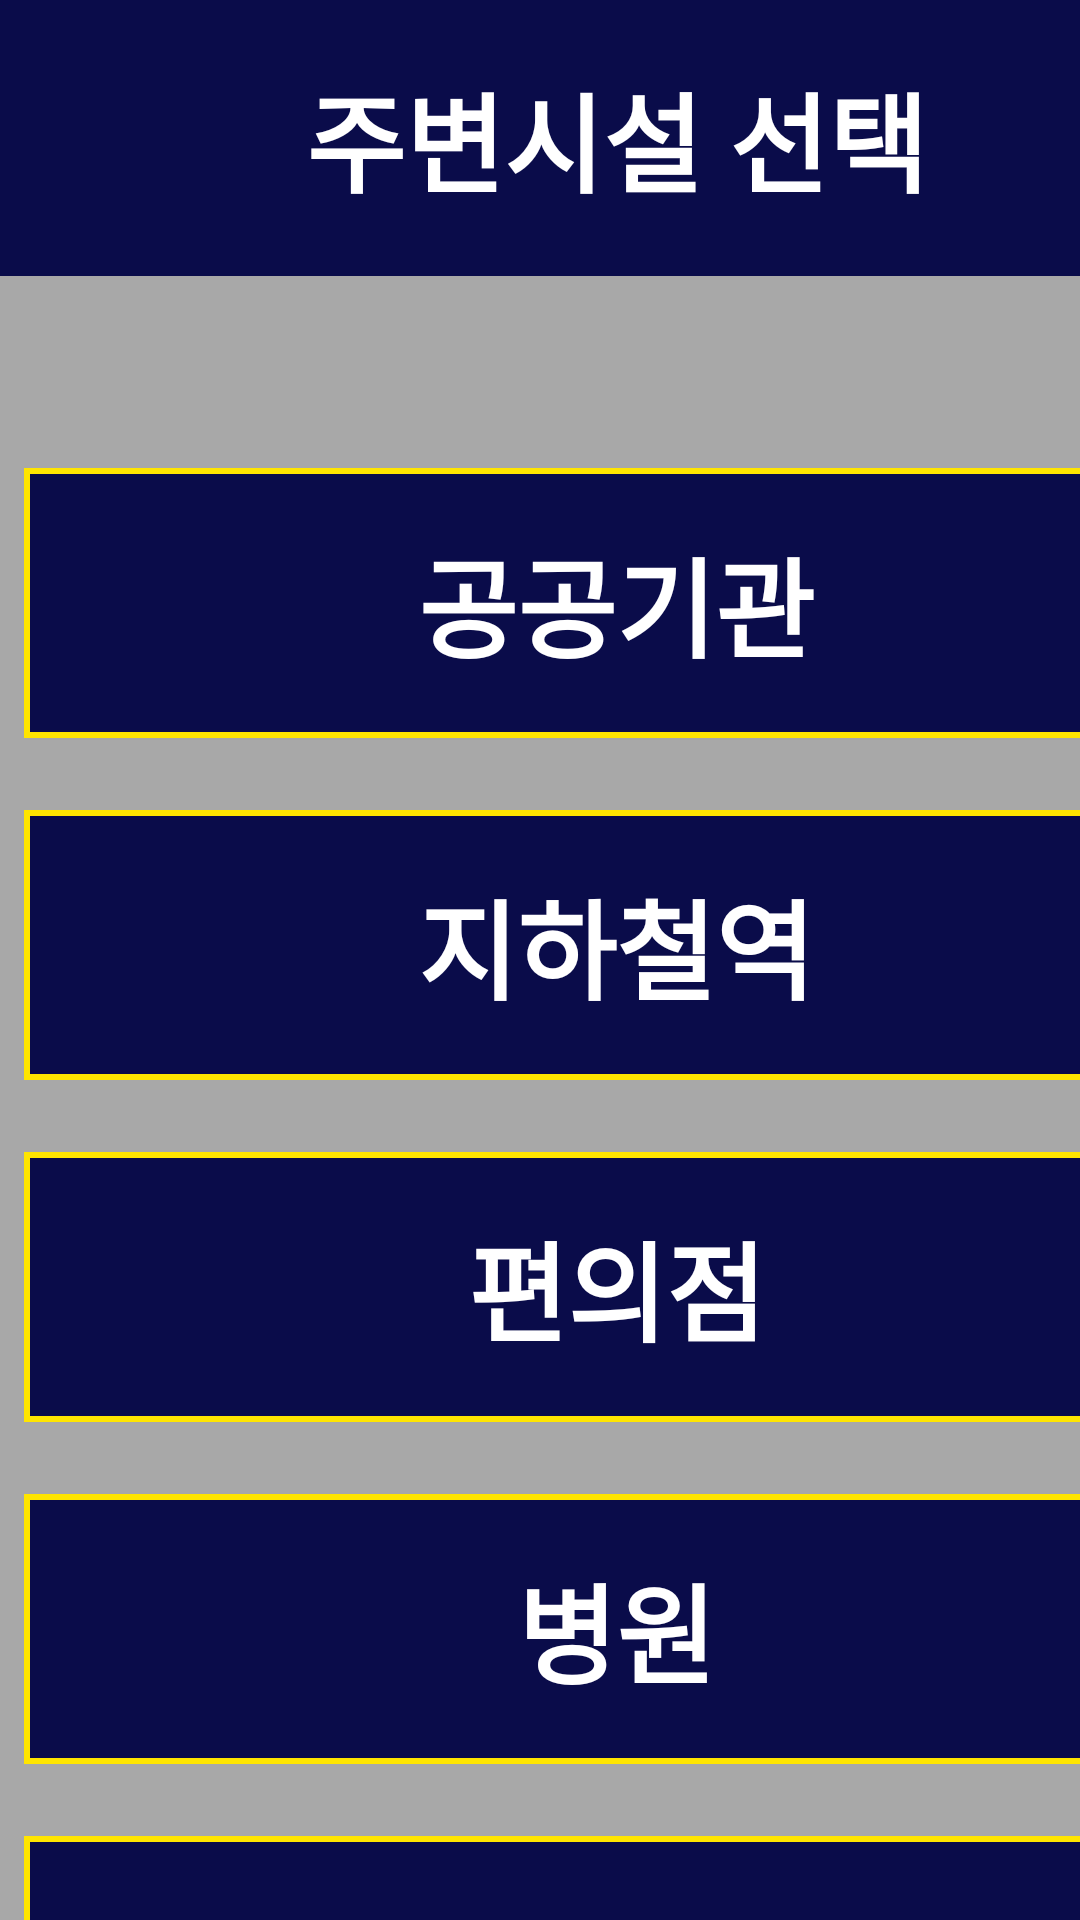

This screen was rendered from an Android layout file. Write that file and the resources it references.
<!-- AndroidManifest.xml: application theme Theme.AppCompat -->
<!-- res/layout/surrounding.xml -->
<?xml version="1.0" encoding="utf-8"?>
<androidx.constraintlayout.widget.ConstraintLayout xmlns:android="http://schemas.android.com/apk/res/android"
    xmlns:app="http://schemas.android.com/apk/res-auto"
    xmlns:tools="http://schemas.android.com/tools"
    android:layout_width="match_parent"
    android:layout_height="match_parent"
    tools:context=".SurroundingActivity">

    
    <RelativeLayout
        android:id="@+id/background"
        android:layout_width="411dp"
        android:layout_height="823dp"
        android:layout_alignParentStart="true"
        android:layout_alignParentTop="true"
        android:background="@drawable/background"
        tools:ignore="MissingConstraints">

    </RelativeLayout>

    
    <LinearLayout
        android:layout_width="wrap_content"
        android:layout_height="wrap_content"
        android:layout_marginTop="156dp"
        android:orientation="vertical"
        app:layout_constraintStart_toStartOf="parent"
        app:layout_constraintTop_toTopOf="parent">

        
        <Button
            android:id="@+id/menu_facility"
            android:layout_width="395dp"
            android:layout_height="90dp"
            android:layout_marginStart="8dp"
            android:layout_marginTop="0dp"
            android:background="@drawable/default_yellow"
            android:fontFamily="@font/inter_medium"
            android:text="공공기관"
            android:textColor="@color/yellow"
            android:textSize="36sp"
            android:textStyle="bold" />

        
        <Button
            android:id="@+id/menu_subway"
            android:layout_width="395dp"
            android:layout_height="90dp"
            android:layout_marginStart="8dp"
            android:layout_marginTop="24dp"
            android:background="@drawable/default_yellow"
            android:fontFamily="@font/inter_medium"
            android:text="지하철역"
            android:textColor="@color/yellow"
            android:textSize="36sp"
            android:textStyle="bold" />

        
        <Button
            android:id="@+id/menu_toilet"
            android:layout_width="395dp"
            android:layout_height="90dp"
            android:layout_marginStart="8dp"
            android:layout_marginTop="24dp"
            android:background="@drawable/default_yellow"
            android:fontFamily="@font/inter_medium"
            android:text="편의점"
            android:textColor="@color/yellow"
            android:textSize="36sp"
            android:textStyle="bold" />

        
        <Button
            android:id="@+id/menu_hospital"
            android:layout_width="395dp"
            android:layout_height="90dp"
            android:layout_marginStart="8dp"
            android:layout_marginTop="24dp"
            android:background="@drawable/default_yellow"
            android:fontFamily="@font/inter_medium"
            android:text="병원"
            android:textColor="@color/yellow"
            android:textSize="36sp"
            android:textStyle="bold" />

        
        <Button
            android:id="@+id/menu_pharmacy"
            android:layout_width="395dp"
            android:layout_height="90dp"
            android:layout_marginStart="8dp"
            android:layout_marginTop="24dp"
            android:background="@drawable/default_yellow"
            android:fontFamily="@font/inter_medium"
            android:text="약국"
            android:textColor="@color/yellow"
            android:textSize="36sp"
            android:textStyle="bold" />

    </LinearLayout>

    <RelativeLayout
        android:id="@+id/title_surrounding"
        android:layout_width="411dp"
        android:layout_height="92dp"
        android:background="@drawable/frame_29"
        tools:ignore="MissingConstraints">

        
        <TextView
            android:id="@+id/주변시설선택"
            android:layout_width="wrap_content"
            android:layout_height="54dp"
            android:layout_centerHorizontal="true"
            android:layout_marginTop="19dp"
            android:fontFamily="@font/inter_medium"
            android:gravity="center_horizontal|center_vertical"
            android:lineSpacingExtra="10sp"
            android:text="주변시설 선택"
            android:textColor="@color/white"
            android:textSize="36sp"
            android:textStyle="bold" />
    </RelativeLayout>

    <Button
        android:id="@+id/home"
        android:layout_width="205dp"
        android:layout_height="84dp"
        android:layout_marginTop="739dp"
        android:background="@drawable/frame_31"
        android:text="홈"
        android:textColor="@color/white"
        android:textSize="36sp"
        android:textStyle="bold"
        android:fontFamily="@font/inter_medium"
        app:layout_constraintTop_toTopOf="parent"
        tools:ignore="MissingConstraints" />

    
    <Button
        android:id="@+id/previous"
        android:layout_width="205dp"
        android:layout_height="84dp"
        android:layout_marginStart="1dp"
        android:layout_marginTop="739dp"
        android:background="@drawable/frame_31"
        android:text="이전"
        android:textColor="@color/white"
        android:textSize="36sp"
        android:textStyle="bold"
        android:fontFamily="@font/inter_medium"
        app:layout_constraintLeft_toRightOf="@+id/home"
        app:layout_constraintTop_toTopOf="parent"
        tools:ignore="MissingConstraints" />


</androidx.constraintlayout.widget.ConstraintLayout>
<!-- resources referenced by this layout -->
<resources>
  <!-- drawable background (drawable) -->
  <?xml version="1.0" encoding="utf-8"?>
      <vector
          xmlns:android="http://schemas.android.com/apk/res/android"
          xmlns:aapt="http://schemas.android.com/aapt"
          android:width="411dp"
          android:height="823dp"
          android:viewportWidth="411"
          android:viewportHeight="823"
          >
  
          <group>
  
              <clip-path
                  android:pathData="M0 0H411V823H0V0Z"
                  />
  
              <path
                  android:pathData="M0 0V823H411V0"
                  android:fillColor="#A8A8A8"
                  />
  
          </group>
  
      </vector>
  <!-- drawable default_yellow (drawable) -->
  <?xml version="1.0" encoding="utf-8"?>
      <vector
          xmlns:android="http://schemas.android.com/apk/res/android"
          xmlns:aapt="http://schemas.android.com/aapt"
          android:width="395dp"
          android:height="90dp"
          android:viewportWidth="395"
          android:viewportHeight="90"
          >
  
          <group>
  
              <clip-path
                  android:pathData="M0 0H395V90H0V0Z"
                  />
  
              <path
                  android:fillColor="#0A0C4A"
                  android:pathData="M0 0V90H395V0"
                  />
  
              <path
                  android:pathData="M0 0H395V90H0V0Z"
                  android:strokeWidth="4"
                  android:strokeColor="#FFE500"
                  />
  
          </group>
  
      </vector>
  <!-- drawable frame_29 (drawable) -->
  <?xml version="1.0" encoding="utf-8"?>
  
  <vector
      xmlns:android="http://schemas.android.com/apk/res/android"
      xmlns:aapt="http://schemas.android.com/aapt"
      android:width="411dp"
      android:height="92dp"
      android:viewportWidth="411"
      android:viewportHeight="92"
      >
  
      <group>
  
          <clip-path
              android:pathData="M0 0H411V92H0V0Z"
              />
  
          <path
              android:pathData="M0 0V92H411V0"
              android:fillColor="#0A0C4A"
              />
  
      </group>
  
  </vector>
  <!-- drawable frame_31 (drawable) -->
  <?xml version="1.0" encoding="utf-8"?>
  
  <vector
      xmlns:android="http://schemas.android.com/apk/res/android"
      xmlns:aapt="http://schemas.android.com/aapt"
      android:width="205dp"
      android:height="84dp"
      android:viewportWidth="205"
      android:viewportHeight="84"
      >
  
      <group>
  
          <clip-path
              android:pathData="M0 0H205V84H0V0Z"
              />
  
          <path
              android:pathData="M0 0V84H205V0"
              android:fillColor="#0A0C4A"
              />
  
          <path
              android:pathData="M0 0H205V84H0V0Z"
              android:strokeWidth="4"
              android:strokeColor="#FFFFFF"
              />
  
      </group>
  
  </vector>
  <!-- not gathered from this repository: default colours our renderer supplied (Android Studio template values) -->
  <color name="white">#FFFFFFFF</color>
</resources>
